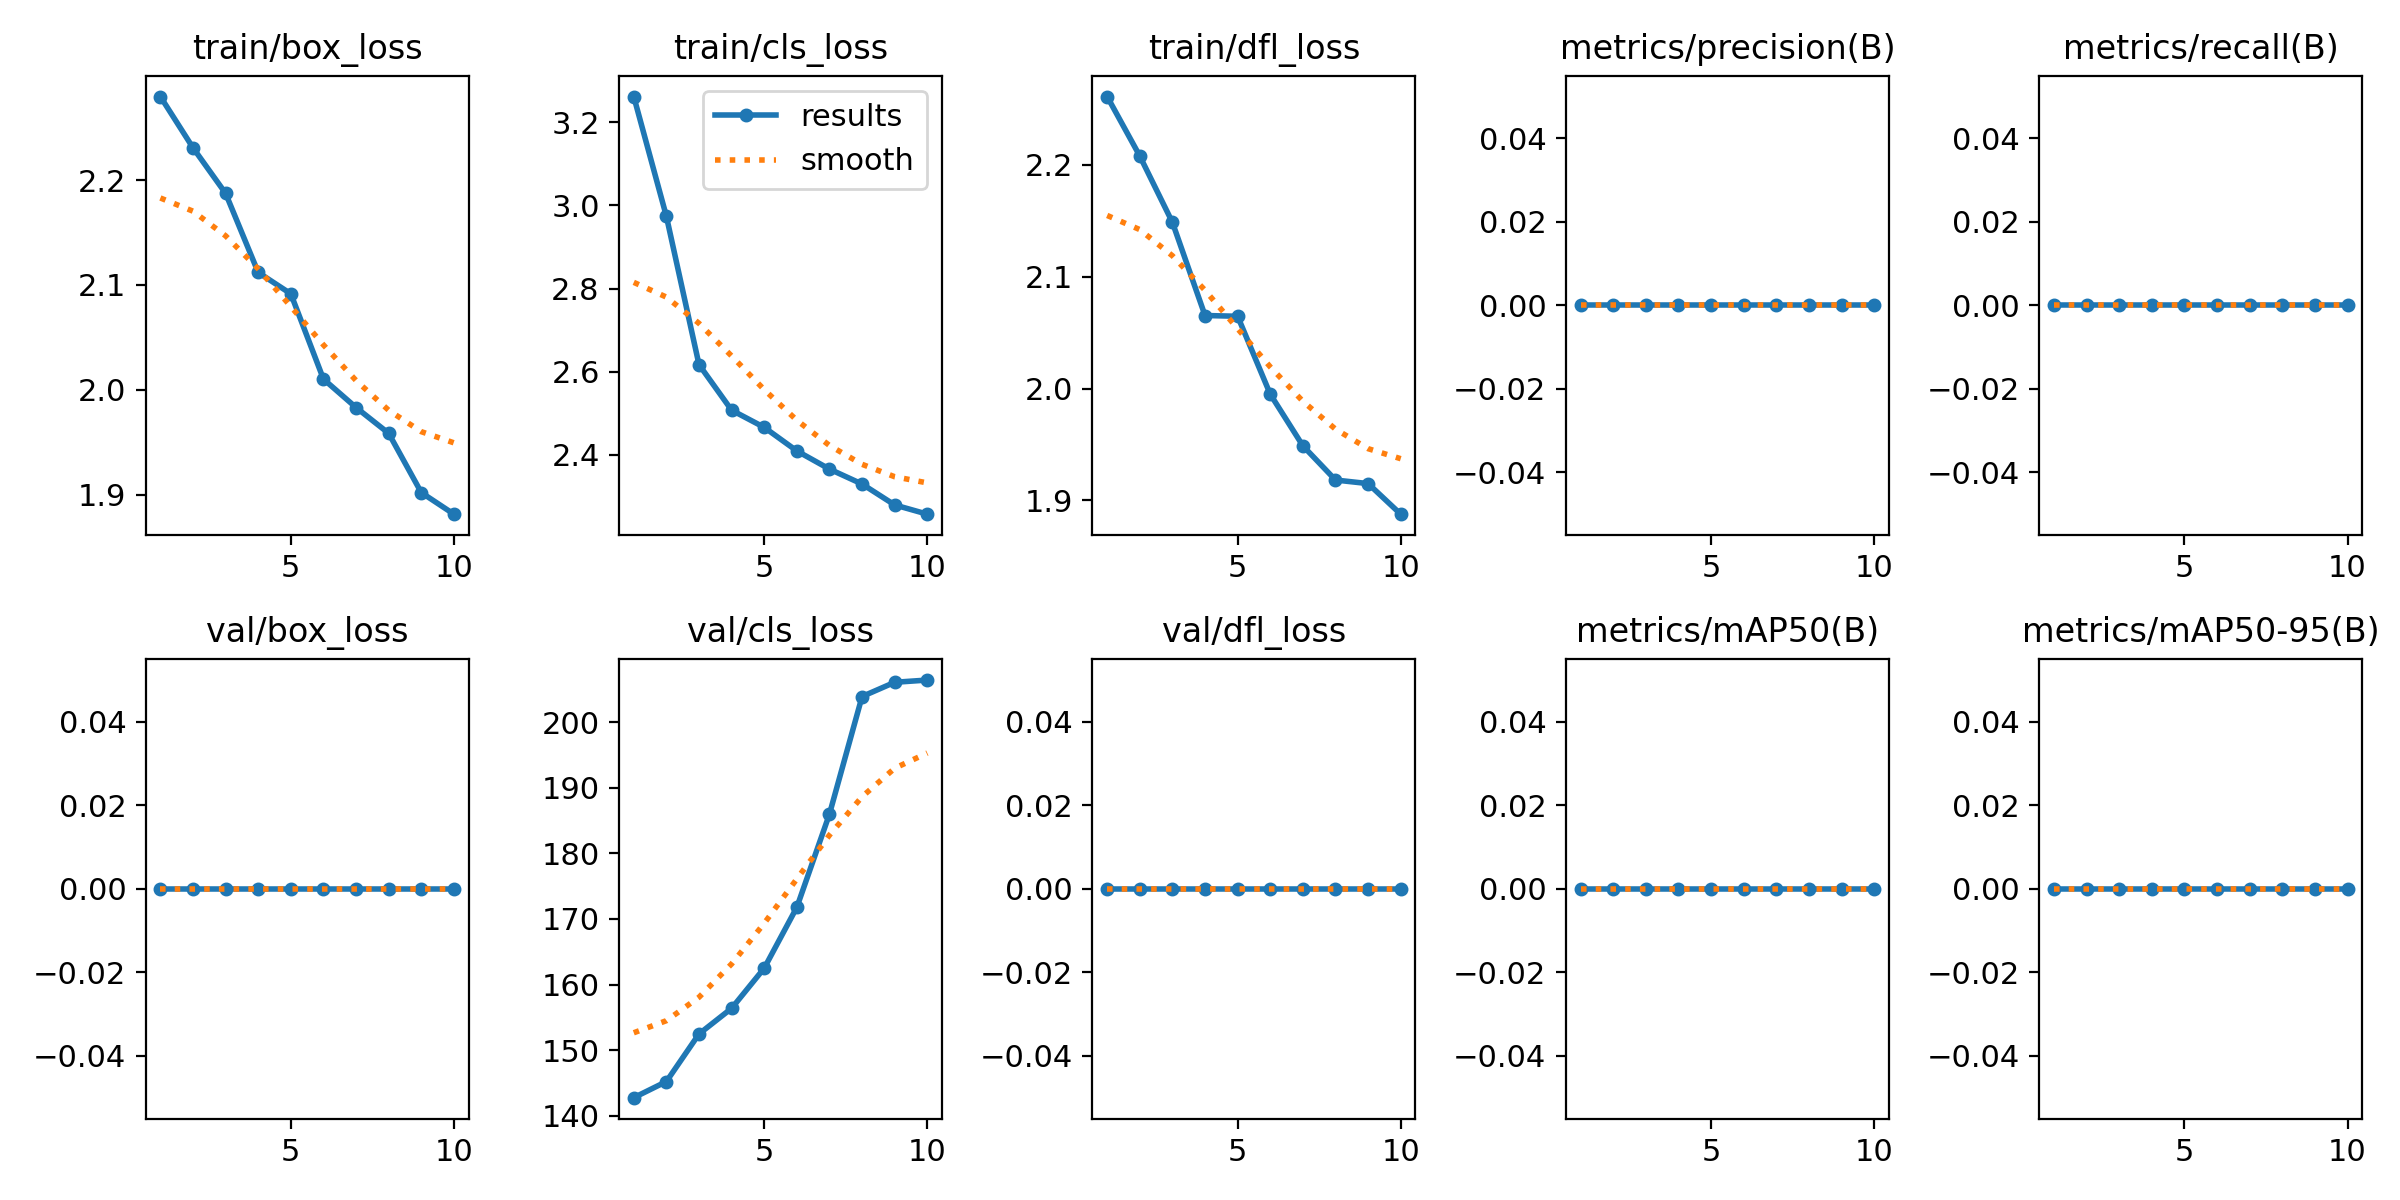

The file beside this chart, header and first rows:
epoch, time, train/box_loss, train/cls_loss, train/dfl_loss, metrics/precision(B), metrics/recall(B), metrics/mAP50(B), metrics/mAP50-95(B), val/box_loss, val/cls_loss, val/dfl_loss, lr/pg0, lr/pg1, lr/pg2
1, 26.42, 2.28, 3.262, 2.261, 0, 0, 0, 0, 0, 142.8, 0, 8.335e-05, 8.335e-05, 8.335e-05
2, 51.2, 2.231, 2.974, 2.208, 0, 0, 0, 0, 0, 145.2, 0, 0.0001652, 0.0001652, 0.0001652
3, 75.46, 2.187, 2.617, 2.149, 0, 0, 0, 0, 0, 152.5, 0, 0.0002273, 0.0002273, 0.0002273
4, 98.37, 2.112, 2.507, 2.065, 0, 0, 0, 0, 0, 156.4, 0, 0.0002695, 0.0002695, 0.0002695
5, 121, 2.092, 2.466, 2.065, 0, 0, 0, 0, 0, 162.5, 0, 0.000292, 0.000292, 0.000292
6, 144.6, 2.01, 2.409, 1.995, 0, 0, 0, 0, 0, 171.8, 0, 0.0002946, 0.0002946, 0.0002946
7, 168.3, 1.983, 2.366, 1.949, 0, 0, 0, 0, 0, 186, 0, 0.0002775, 0.0002775, 0.0002775
8, 192.1, 1.959, 2.33, 1.918, 0, 0, 0, 0, 0, 203.9, 0, 0.0002405, 0.0002405, 0.0002405
9, 215.9, 1.902, 2.28, 1.915, 0, 0, 0, 0, 0, 206.1, 0, 0.0001838, 0.0001838, 0.0001838
10, 239.8, 1.881, 2.257, 1.888, 0, 0, 0, 0, 0, 206.4, 0, 0.0001072, 0.0001072, 0.0001072
